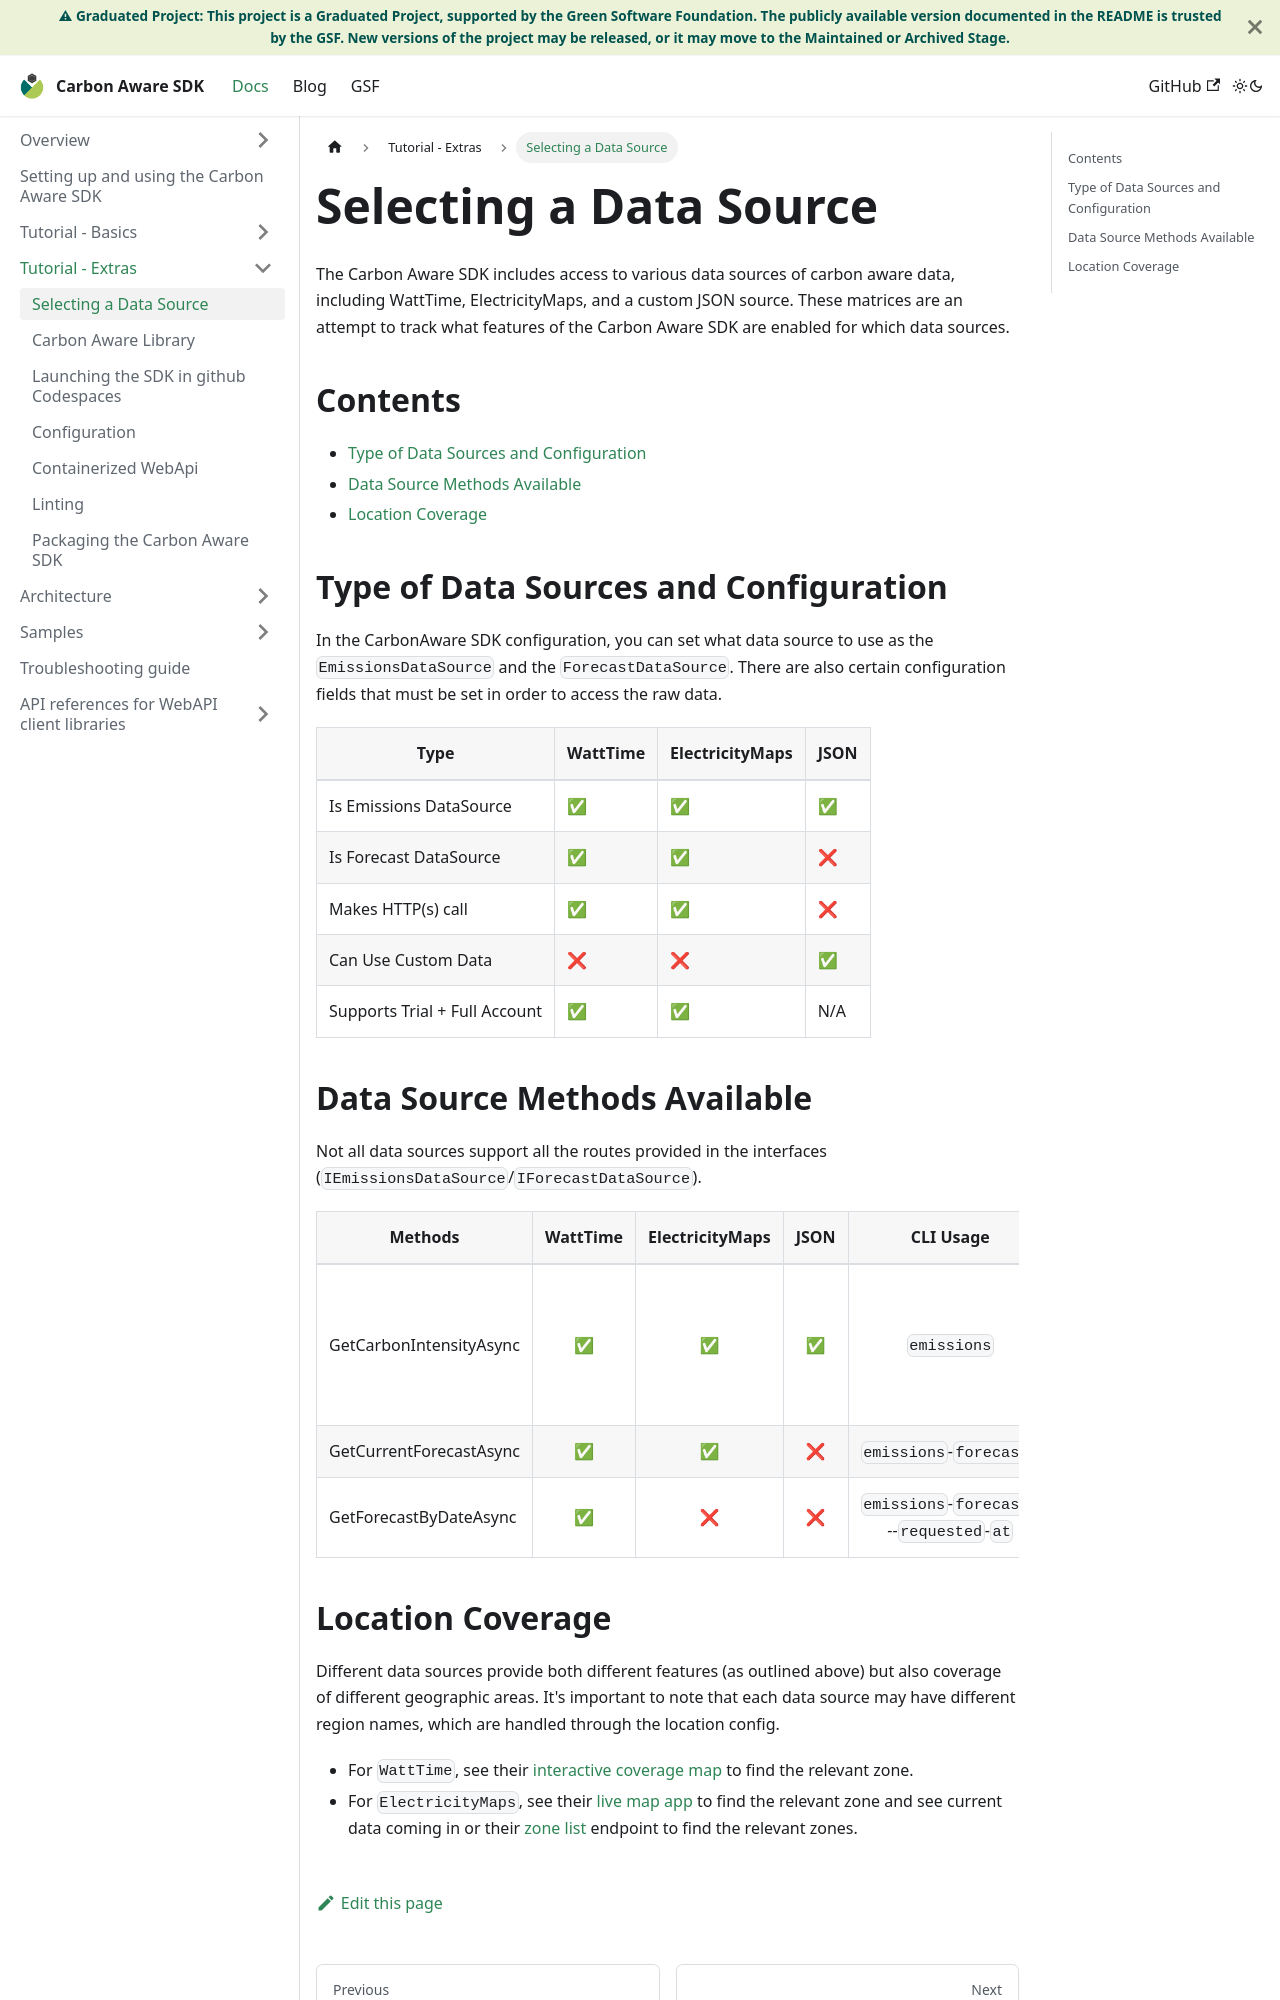

repository: Green-Software-Foundation/carbon-aware-sdk · page: docs/tutorial-extras/selecting-a-data-source.html · generator: docusaurus

---
sidebar_position: 1
---

# Selecting a Data Source

The Carbon Aware SDK includes access to various data sources of carbon aware
data, including WattTime, ElectricityMaps, and a custom
JSON source. These matrices are an attempt to track what features of the Carbon
Aware SDK are enabled for which data sources.

## Contents

- [Type of Data Sources and Configuration](#type-of-data-sources-and-configuration)
- [Data Source Methods Available](#data-source-methods-available)
- [Location Coverage](#location-coverage)

## Type of Data Sources and Configuration

In the CarbonAware SDK configuration, you can set what data source to use as the
`EmissionsDataSource` and the `ForecastDataSource`. There are also certain
configuration fields that must be set in order to access the raw data.

| Type                          | WattTime  | ElectricityMaps                                                                    | JSON     |
|-------------------------------|-----------|------------------------------------------------------------------------------------|----------|
| Is Emissions DataSource       | &#9989;   | &#9989;                                                                            | &#9989;  |
| Is Forecast DataSource        | &#9989;   | &#9989;                                                                            | &#10060; |
| Makes HTTP(s) call            | &#9989;   | &#9989;                                                                            | &#10060; |
| Can Use Custom Data           | &#10060;  | &#10060;                                                                           | &#9989;  |
| Supports Trial + Full Account | &#9989;   | &#9989; | N/A      |

## Data Source Methods Available

Not all data sources support all the routes provided in the interfaces
(`IEmissionsDataSource`/`IForecastDataSource`).

| Methods                 | WattTime | ElectricityMaps |   JSON   | CLI Usage                                                              | Web Api Usage                                                                                                                                                                                           | SDK Usage                                                                                                     |
| ----------------------- | :------: | :-------------: | :------: | :--------------------------------------------------------------------: | :-----------------------------------------------------------------------------------------------------------------------------------------------------------------------------------------------------: | :-----------------------------------------------------------------------------------------------------------: |
| GetCarbonIntensityAsync | &#9989;  |     &#9989;     | &#9989;  | `emissions`                                                            | `emissions/bylocation` or `emissions/bylocations` or `emissions/bylocations/best` or `emissions/average`&#8209;`carbon`&#8209;`intensity` or `emissions/average`&#8209;`carbon`&#8209;`intensity/batch` | `GetEmissionsDataAsync(...)` or `GetBestEmissionsDataAsync(...)` or `GetAverageCarbonIntensityDataAsync(...)` |
| GetCurrentForecastAsync | &#9989;  |     &#9989;     | &#10060; | `emissions`&#8209;`forecasts`                                          | `forecasts/current`                                                                                                                                                                                     | `GetCurrentForecastAsync(...)`                                                                                |
| GetForecastByDateAsync  | &#9989;  |     &#10060;    | &#10060; | `emissions`&#8209;`forecasts`&#32;&#8209;&#8209;`requested`&#8209;`at` | `forecasts/batch` with `requestedAt` field                                                                                                                                                              | `GetForecastByDateAsync(...)`                                                                                 |
